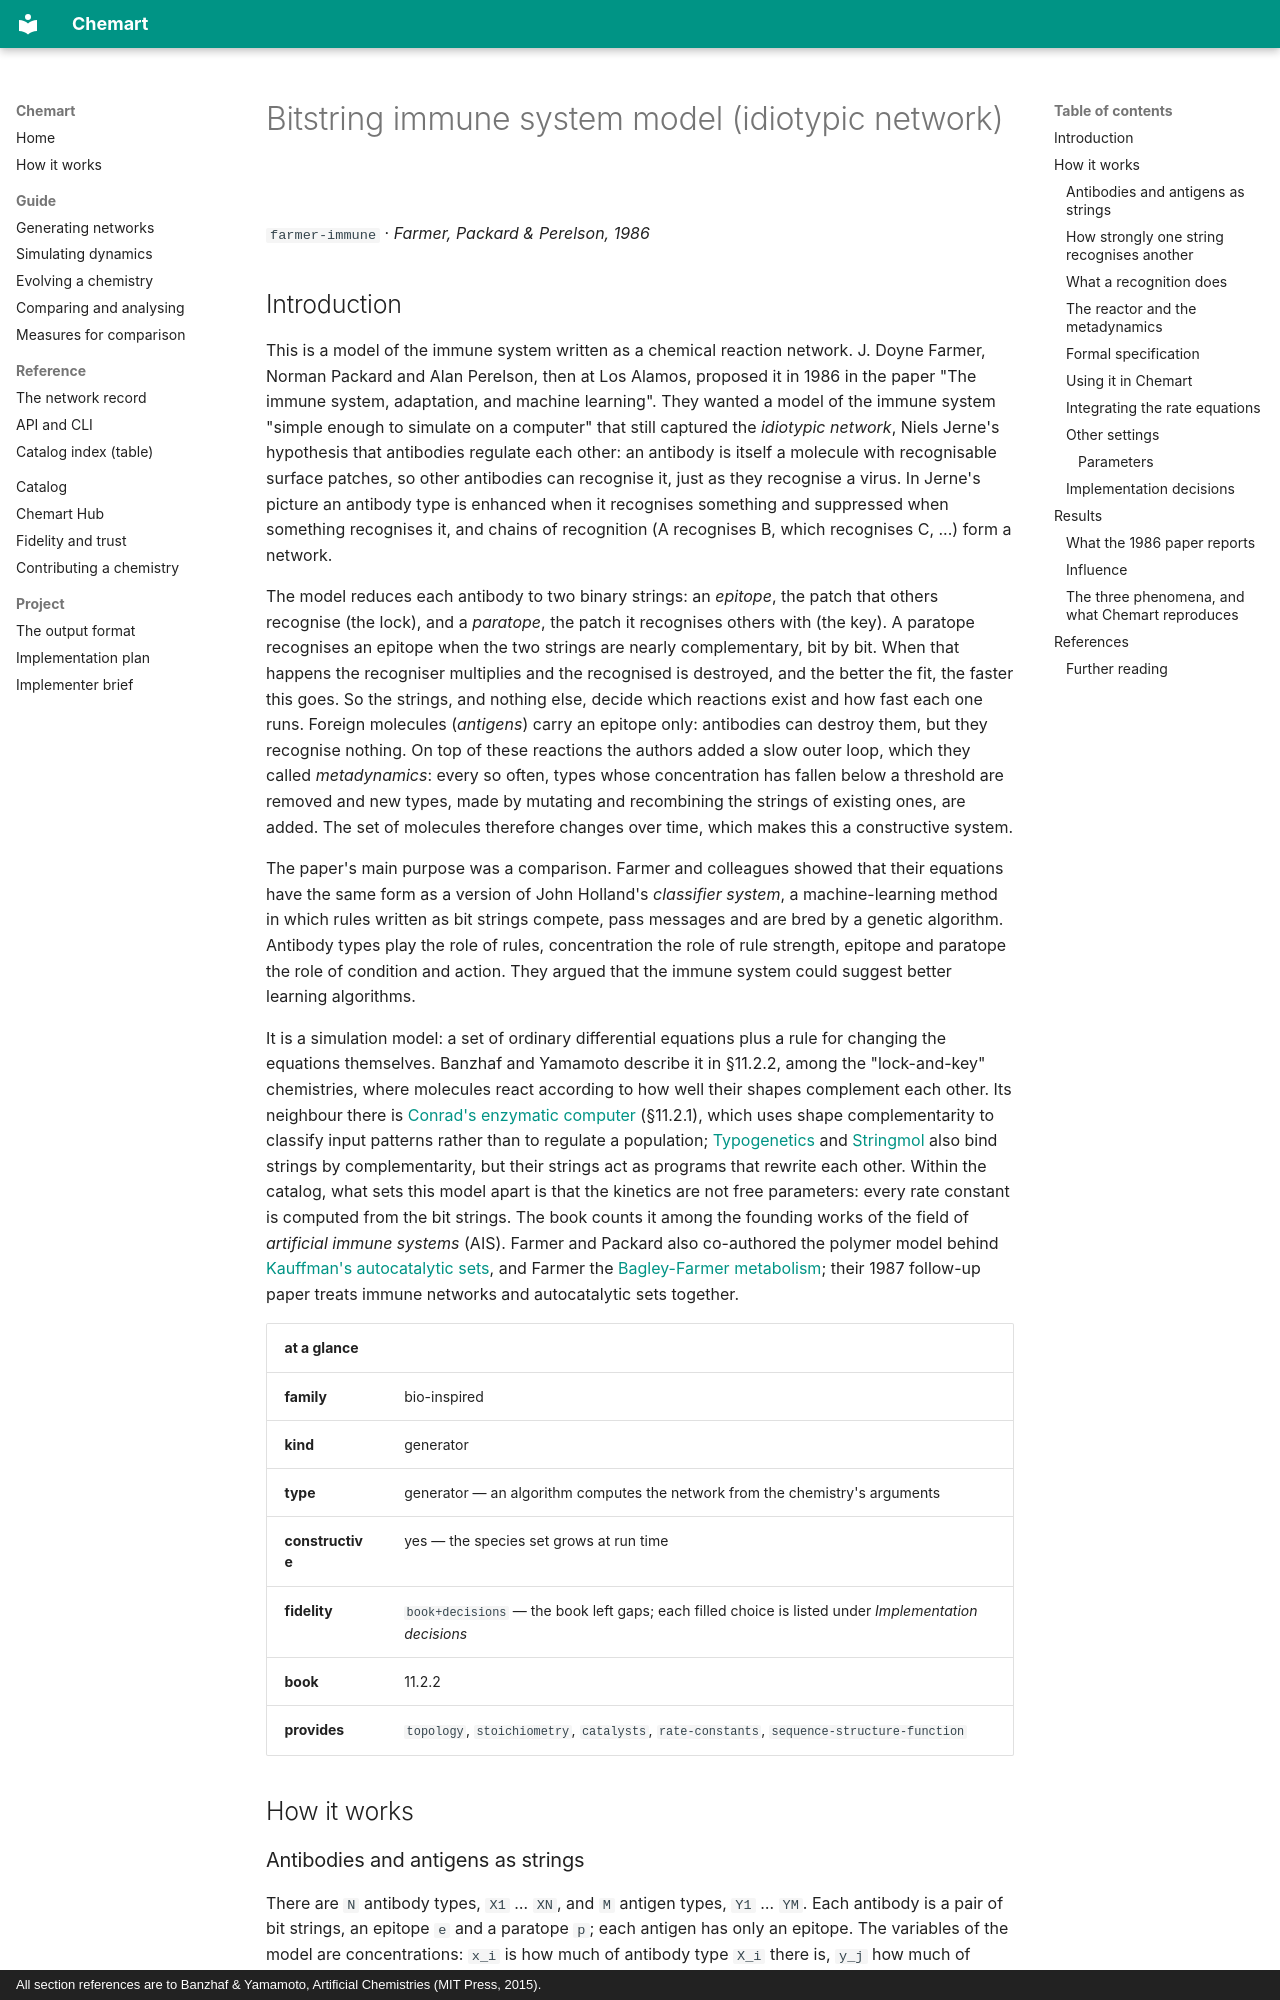

repository: MarcoTuc/Chemart · page: catalog/farmer-immune/index.html · generator: mkdocs · copyright: All section references are to Banzhaf & Yamamoto, Artificial Chemistries (MIT Press, 2015).

<!-- Generated by tools/gen_catalog_pages.py from catalog/chemistries/farmer-immune.yaml and catalog/explainers/farmer-immune.md. Edit those, not this file. -->

# Bitstring immune system model (idiotypic network)

`farmer-immune` · *Farmer, Packard & Perelson, 1986*

## Introduction

This is a model of the immune system written as a chemical reaction network.
J. Doyne Farmer, Norman Packard and Alan Perelson, then at Los Alamos, proposed
it in 1986 in the paper "The immune system, adaptation, and machine learning".
They wanted a model of the immune system "simple enough to simulate on a
computer" that still captured the *idiotypic network*, Niels Jerne's hypothesis
that antibodies regulate each other: an antibody is itself a molecule with
recognisable surface patches, so other antibodies can recognise it, just as
they recognise a virus. In Jerne's picture an antibody type is enhanced when it
recognises something and suppressed when something recognises it, and chains
of recognition (A recognises B, which recognises C, ...) form a network.

The model reduces each antibody to two binary strings: an *epitope*, the patch
that others recognise (the lock), and a *paratope*, the patch it recognises
others with (the key). A paratope recognises an epitope when the two strings
are nearly complementary, bit by bit. When that happens the recogniser
multiplies and the recognised is destroyed, and the better the fit, the faster
this goes. So the strings, and nothing else, decide which reactions exist and
how fast each one runs. Foreign molecules (*antigens*) carry an epitope only:
antibodies can destroy them, but they recognise nothing. On top of these
reactions the authors added a slow outer loop, which they called
*metadynamics*: every so often, types whose concentration has fallen below a
threshold are removed and new types, made by mutating and recombining the
strings of existing ones, are added. The set of molecules therefore changes
over time, which makes this a constructive system.

The paper's main purpose was a comparison. Farmer and colleagues showed that
their equations have the same form as a version of John Holland's *classifier
system*, a machine-learning method in which rules written as bit strings
compete, pass messages and are bred by a genetic algorithm. Antibody types play
the role of rules, concentration the role of rule strength, epitope and
paratope the role of condition and action. They argued that the immune system
could suggest better learning algorithms.

It is a simulation model: a set of ordinary differential equations plus a rule
for changing the equations themselves. Banzhaf and Yamamoto describe it in
§11.2.2, among the "lock-and-key" chemistries, where molecules react according
to how well their shapes complement each other. Its neighbour there is
[Conrad's enzymatic computer](conrad-enzymatic.md) (§11.2.1), which uses
shape complementarity to classify input patterns rather than to regulate a
population; [Typogenetics](typogenetics.md) and
[Stringmol](stringmol.md) also bind strings by complementarity, but their
strings act as programs that rewrite each other. Within the catalog, what sets
this model apart is that the kinetics are not free parameters: every rate
constant is computed from the bit strings. The book counts it among the
founding works of the field of *artificial immune systems* (AIS). Farmer and
Packard also co-authored the polymer model behind
[Kauffman's autocatalytic sets](kauffman-autocatalytic-sets.md), and Farmer the
[Bagley-Farmer metabolism](bagley-farmer.md); their 1987 follow-up paper
treats immune networks and autocatalytic sets together.

| at a glance | |
|---|---|
| **family** | bio-inspired |
| **kind** | generator |
| **type** | generator — an algorithm computes the network from the chemistry's arguments |
| **constructive** | yes — the species set grows at run time |
| **fidelity** | `book+decisions` — the book left gaps; each filled choice is listed under *Implementation decisions* |
| **book** | 11.2.2 |
| **provides** | `topology`, `stoichiometry`, `catalysts`, `rate-constants`, `sequence-structure-function` |

## How it works
